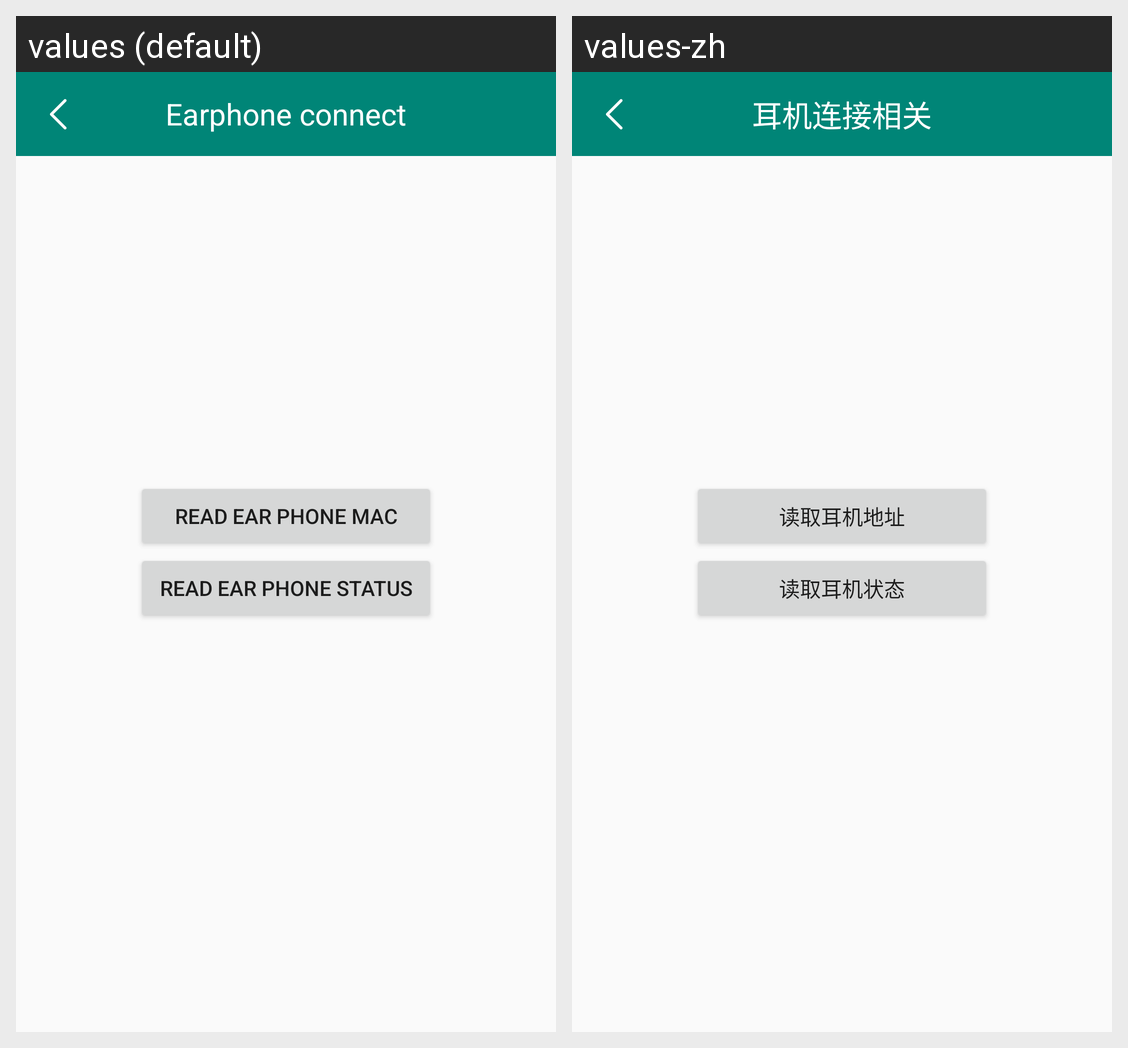

Here is an Android app screen in its default locale and in the app's own translations. Write out the translated-string differences for the strings that appear on this screen.
Android screen res/layout/activity_ear_phone.xml rendered under 2 locales, left to right: values (default), values-zh. Device: Nexus 5 (rendered at 1080×1920; each locale shown at half size, 540×960, under a caption strip naming it); theme AppTheme.
Strings drawn on this screen, with the default value and each locale's value (text and hints the layout hard-codes, and strings that could not be matched under every locale, appear in the picture but are not listed):

app_mac_address
  values: Earphone connect
  values-zh: 耳机连接相关

app_read_ear_mac
  values: Read ear phone mac
  values-zh: 读取耳机地址

app_read_ear_status
  values: Read ear phone status
  values-zh: 读取耳机状态
